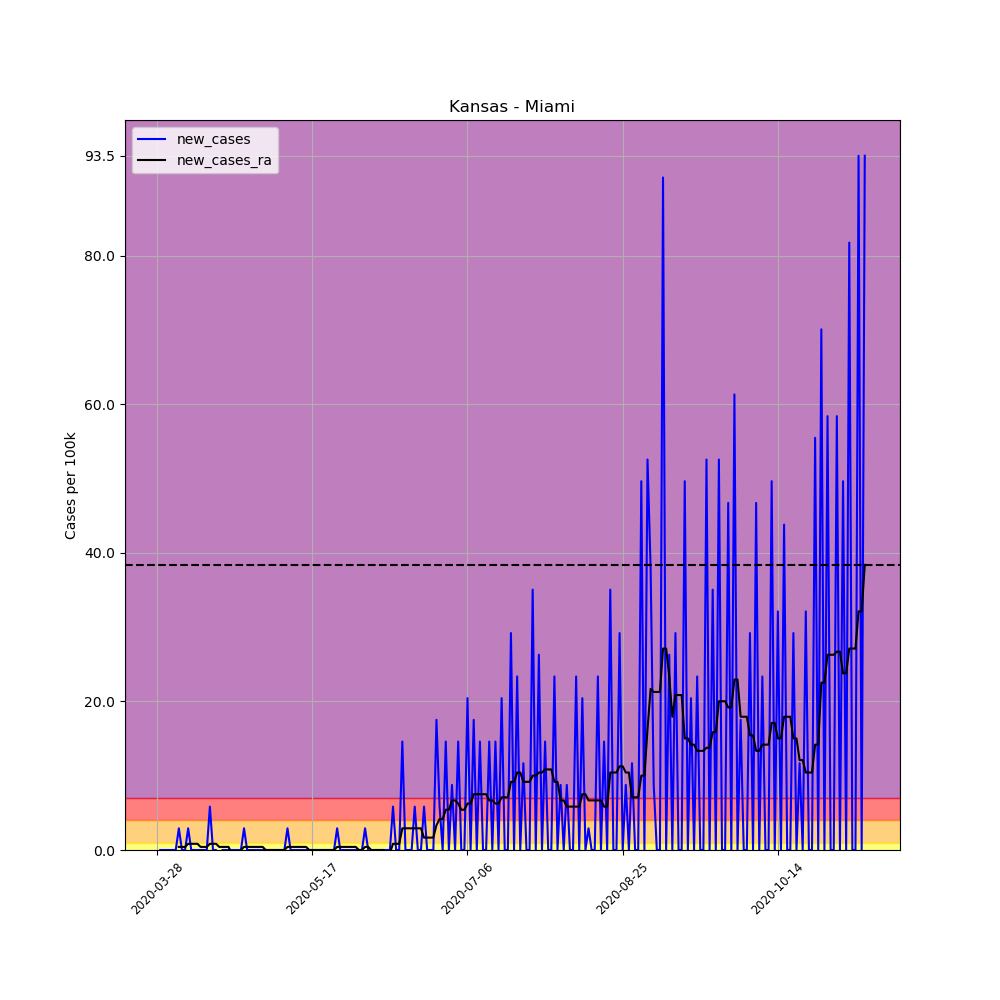

The data file committed next to this chart (first rows):
, date, county, state, fips, cases, deaths, COUNTY, STNAME, CTYNAME, POPESTIMATE2019, per_100k, per_100k_ra, new_cases, new_cases_ra
423152, 2020-03-28, Miami, Kansas, 20121, 1, 0, 121, Kansas, Miami, 34237, 2.921, , , 
423153, 2020-03-29, Miami, Kansas, 20121, 1, 0, 121, Kansas, Miami, 34237, 2.921, , 0.0, 
423154, 2020-03-30, Miami, Kansas, 20121, 1, 0, 121, Kansas, Miami, 34237, 2.921, , 0.0, 
423155, 2020-03-31, Miami, Kansas, 20121, 1, 0, 121, Kansas, Miami, 34237, 2.921, , 0.0, 
423156, 2020-04-01, Miami, Kansas, 20121, 1, 0, 121, Kansas, Miami, 34237, 2.921, , 0.0, 
423157, 2020-04-02, Miami, Kansas, 20121, 1, 0, 121, Kansas, Miami, 34237, 2.921, , 0.0, 
423158, 2020-04-03, Miami, Kansas, 20121, 1, 0, 121, Kansas, Miami, 34237, 2.921, 2.921, 0.0, 
423159, 2020-04-04, Miami, Kansas, 20121, 2, 0, 121, Kansas, Miami, 34237, 5.842, 3.338, 2.921, 0.4173
423160, 2020-04-05, Miami, Kansas, 20121, 2, 0, 121, Kansas, Miami, 34237, 5.842, 3.755, 0.0, 0.4173
423161, 2020-04-06, Miami, Kansas, 20121, 2, 0, 121, Kansas, Miami, 34237, 5.842, 4.173, 0.0, 0.4173
423162, 2020-04-07, Miami, Kansas, 20121, 3, 0, 121, Kansas, Miami, 34237, 8.762, 5.007, 2.921, 0.8345
423163, 2020-04-08, Miami, Kansas, 20121, 3, 0, 121, Kansas, Miami, 34237, 8.762, 5.842, 0.0, 0.8345
423164, 2020-04-09, Miami, Kansas, 20121, 3, 0, 121, Kansas, Miami, 34237, 8.762, 6.676, 0.0, 0.8345
423165, 2020-04-10, Miami, Kansas, 20121, 3, 0, 121, Kansas, Miami, 34237, 8.762, 7.511, 0.0, 0.8345
423166, 2020-04-11, Miami, Kansas, 20121, 3, 0, 121, Kansas, Miami, 34237, 8.762, 7.928, 0.0, 0.4173
423167, 2020-04-12, Miami, Kansas, 20121, 3, 0, 121, Kansas, Miami, 34237, 8.762, 8.345, 0.0, 0.4173
423168, 2020-04-13, Miami, Kansas, 20121, 3, 0, 121, Kansas, Miami, 34237, 8.762, 8.762, 0.0, 0.4173
423169, 2020-04-14, Miami, Kansas, 20121, 5, 0, 121, Kansas, Miami, 34237, 14.6, 9.597, 5.842, 0.8345
423170, 2020-04-15, Miami, Kansas, 20121, 5, 0, 121, Kansas, Miami, 34237, 14.6, 10.43, 0.0, 0.8345
423171, 2020-04-16, Miami, Kansas, 20121, 5, 0, 121, Kansas, Miami, 34237, 14.6, 11.27, 0.0, 0.8345
423172, 2020-04-17, Miami, Kansas, 20121, 4, 0, 121, Kansas, Miami, 34237, 11.68, 11.68, -2.921, 0.4173
423173, 2020-04-18, Miami, Kansas, 20121, 4, 0, 121, Kansas, Miami, 34237, 11.68, 12.1, 0.0, 0.4173
423174, 2020-04-19, Miami, Kansas, 20121, 4, 0, 121, Kansas, Miami, 34237, 11.68, 12.52, 0.0, 0.4173
423175, 2020-04-20, Miami, Kansas, 20121, 4, 0, 121, Kansas, Miami, 34237, 11.68, 12.94, 0.0, 0.4173
423176, 2020-04-21, Miami, Kansas, 20121, 4, 0, 121, Kansas, Miami, 34237, 11.68, 12.52, 0.0, -0.4173
423177, 2020-04-22, Miami, Kansas, 20121, 4, 0, 121, Kansas, Miami, 34237, 11.68, 12.1, 0.0, -0.4173
423178, 2020-04-23, Miami, Kansas, 20121, 4, 0, 121, Kansas, Miami, 34237, 11.68, 11.68, 0.0, -0.4173
423179, 2020-04-24, Miami, Kansas, 20121, 4, 0, 121, Kansas, Miami, 34237, 11.68, 11.68, 0.0, 0.0
423180, 2020-04-25, Miami, Kansas, 20121, 5, 0, 121, Kansas, Miami, 34237, 14.6, 12.1, 2.921, 0.4173
423181, 2020-04-26, Miami, Kansas, 20121, 5, 0, 121, Kansas, Miami, 34237, 14.6, 12.52, 0.0, 0.4173
423182, 2020-04-27, Miami, Kansas, 20121, 5, 0, 121, Kansas, Miami, 34237, 14.6, 12.94, 0.0, 0.4173
423183, 2020-04-28, Miami, Kansas, 20121, 5, 0, 121, Kansas, Miami, 34237, 14.6, 13.35, 0.0, 0.4173
423184, 2020-04-29, Miami, Kansas, 20121, 5, 0, 121, Kansas, Miami, 34237, 14.6, 13.77, 0.0, 0.4173
423185, 2020-04-30, Miami, Kansas, 20121, 5, 0, 121, Kansas, Miami, 34237, 14.6, 14.19, 0.0, 0.4173
423186, 2020-05-01, Miami, Kansas, 20121, 5, 0, 121, Kansas, Miami, 34237, 14.6, 14.6, 0.0, 0.4173
423187, 2020-05-02, Miami, Kansas, 20121, 5, 0, 121, Kansas, Miami, 34237, 14.6, 14.6, 0.0, 0.0
423188, 2020-05-03, Miami, Kansas, 20121, 5, 0, 121, Kansas, Miami, 34237, 14.6, 14.6, 0.0, 0.0
423189, 2020-05-04, Miami, Kansas, 20121, 5, 0, 121, Kansas, Miami, 34237, 14.6, 14.6, 0.0, 0.0
423190, 2020-05-05, Miami, Kansas, 20121, 5, 0, 121, Kansas, Miami, 34237, 14.6, 14.6, 0.0, 0.0
423191, 2020-05-06, Miami, Kansas, 20121, 5, 0, 121, Kansas, Miami, 34237, 14.6, 14.6, 0.0, 0.0
423192, 2020-05-07, Miami, Kansas, 20121, 5, 0, 121, Kansas, Miami, 34237, 14.6, 14.6, 0.0, 0.0
423193, 2020-05-08, Miami, Kansas, 20121, 5, 0, 121, Kansas, Miami, 34237, 14.6, 14.6, 0.0, 0.0
423194, 2020-05-09, Miami, Kansas, 20121, 6, 0, 121, Kansas, Miami, 34237, 17.52, 15.02, 2.921, 0.4173
423195, 2020-05-10, Miami, Kansas, 20121, 6, 0, 121, Kansas, Miami, 34237, 17.52, 15.44, 0.0, 0.4173
423196, 2020-05-11, Miami, Kansas, 20121, 6, 0, 121, Kansas, Miami, 34237, 17.52, 15.86, 0.0, 0.4173
423197, 2020-05-12, Miami, Kansas, 20121, 6, 0, 121, Kansas, Miami, 34237, 17.52, 16.27, 0.0, 0.4173
423198, 2020-05-13, Miami, Kansas, 20121, 6, 0, 121, Kansas, Miami, 34237, 17.52, 16.69, 0.0, 0.4173
423199, 2020-05-14, Miami, Kansas, 20121, 6, 0, 121, Kansas, Miami, 34237, 17.52, 17.11, 0.0, 0.4173
423200, 2020-05-15, Miami, Kansas, 20121, 6, 0, 121, Kansas, Miami, 34237, 17.52, 17.52, 0.0, 0.4173
423201, 2020-05-16, Miami, Kansas, 20121, 6, 0, 121, Kansas, Miami, 34237, 17.52, 17.52, 0.0, 0.0
423202, 2020-05-17, Miami, Kansas, 20121, 6, 0, 121, Kansas, Miami, 34237, 17.52, 17.52, 0.0, 0.0
423203, 2020-05-18, Miami, Kansas, 20121, 6, 0, 121, Kansas, Miami, 34237, 17.52, 17.52, 0.0, 0.0
423204, 2020-05-19, Miami, Kansas, 20121, 6, 0, 121, Kansas, Miami, 34237, 17.52, 17.52, 0.0, 0.0
423205, 2020-05-20, Miami, Kansas, 20121, 6, 0, 121, Kansas, Miami, 34237, 17.52, 17.52, 0.0, 0.0
423206, 2020-05-21, Miami, Kansas, 20121, 6, 0, 121, Kansas, Miami, 34237, 17.52, 17.52, 0.0, 0.0
423207, 2020-05-22, Miami, Kansas, 20121, 6, 0, 121, Kansas, Miami, 34237, 17.52, 17.52, 0.0, 0.0
423208, 2020-05-23, Miami, Kansas, 20121, 6, 0, 121, Kansas, Miami, 34237, 17.52, 17.52, 0.0, 0.0
423209, 2020-05-24, Miami, Kansas, 20121, 6, 0, 121, Kansas, Miami, 34237, 17.52, 17.52, 0.0, 0.0
423210, 2020-05-25, Miami, Kansas, 20121, 7, 0, 121, Kansas, Miami, 34237, 20.45, 17.94, 2.921, 0.4173
423211, 2020-05-26, Miami, Kansas, 20121, 7, 0, 121, Kansas, Miami, 34237, 20.45, 18.36, 0.0, 0.4173
... 169 more rows
